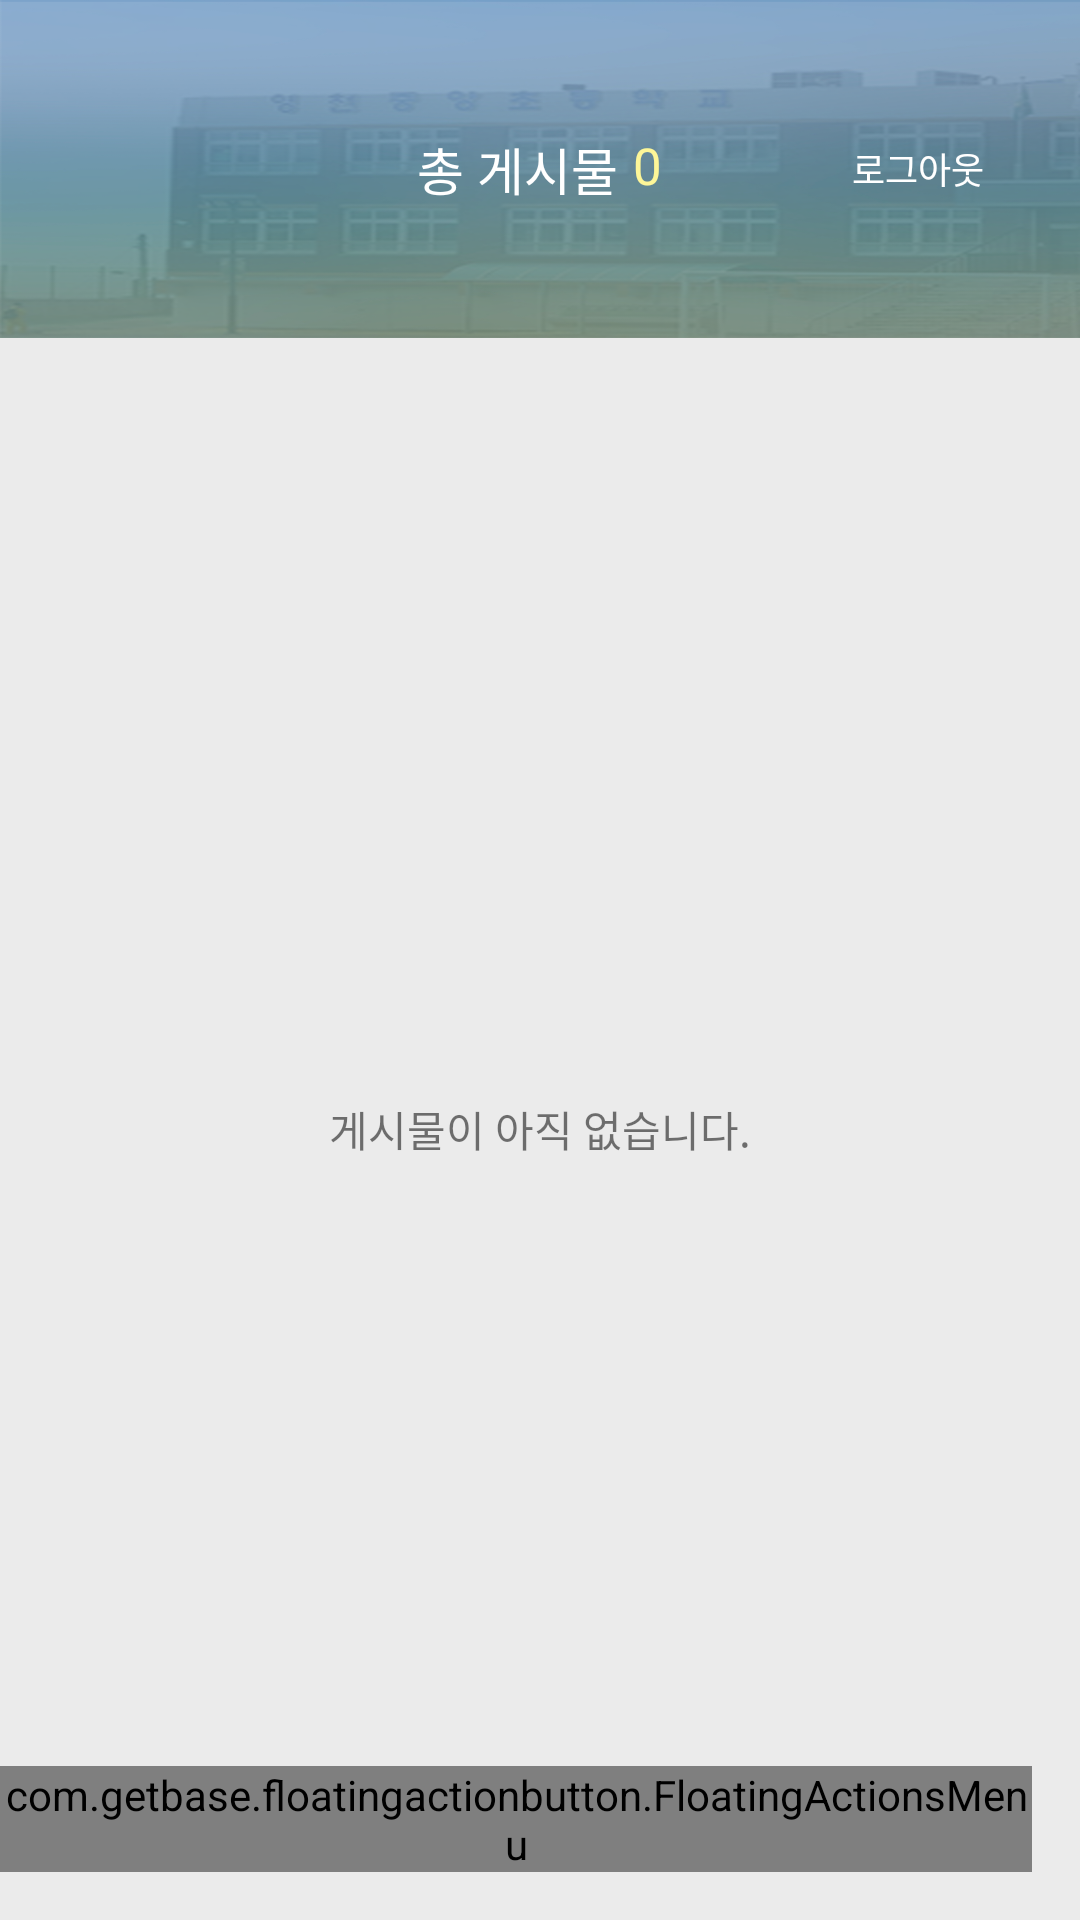

Produce the Android XML layout that renders to this screen, including the resource entries it uses.
<!-- AndroidManifest.xml: application theme AppTheme -->
<!-- res/layout/activity_main.xml -->
<?xml version="1.0" encoding="utf-8"?>
<LinearLayout xmlns:android="http://schemas.android.com/apk/res/android"
    xmlns:fab="http://schemas.android.com/apk/res-auto"
    xmlns:tools="http://schemas.android.com/tools"
    android:layout_width="match_parent"
    android:layout_height="match_parent"
    android:orientation="vertical"
    tools:context=".view.activity.ActivityMain">

    <RelativeLayout
        android:layout_width="match_parent"
        android:layout_height="0dp"
        android:layout_weight="1.5"
        android:background="@drawable/bg_main_title">

        <LinearLayout
            android:layout_width="match_parent"
            android:layout_height="match_parent"
            android:orientation="vertical">
            <RelativeLayout
                android:layout_width="match_parent"
                android:layout_height="0dp"
                android:layout_weight="1">
                <Button
                    android:layout_marginRight="10dp"
                    android:id="@+id/main_logout"
                    android:layout_width="wrap_content"
                    android:layout_height="wrap_content"
                    android:text="로그아웃"
                    android:layout_alignParentRight="true"
                    android:layout_centerVertical="true"
                    android:textColor="@color/WHITE"
                    android:textSize="12dp"
                    android:background="@color/TRANSPARENT"/>

                <RelativeLayout
                    android:layout_width="wrap_content"
                    android:layout_height="wrap_content"
                    android:layout_centerInParent="true">
                    <TextView
                        android:id="@+id/main_sub_title"
                        android:layout_width="wrap_content"
                        android:layout_height="wrap_content"
                        android:textColor="@color/WHITE"
                        android:textSize="@dimen/main_title_sub_title_size"
                        android:text="총 게시물"/>
                    <TextView
                        android:id="@+id/main_total_count_feed"
                        android:layout_width="wrap_content"
                        android:layout_height="wrap_content"
                        android:textSize="@dimen/main_title_sub_title_size"
                        android:textColor="@color/FEED_COUNT"
                        android:layout_marginLeft="5dp"
                        android:layout_toRightOf="@+id/main_sub_title"
                        android:text="0"/>
                </RelativeLayout>

            </RelativeLayout>
        </LinearLayout>
    </RelativeLayout>

    <RelativeLayout
        android:layout_width="match_parent"
        android:layout_height="0dp"
        android:layout_weight="7"
        android:background="@color/BG_BASE">

        <RelativeLayout
            android:id="@+id/main_feed_no_report"
            android:layout_width="match_parent"
            android:layout_height="match_parent">
            <TextView
                android:layout_width="wrap_content"
                android:layout_height="wrap_content"
                android:layout_centerInParent="true"
                android:text="게시물이 아직 없습니다."/>
        </RelativeLayout>

        <android.support.v7.widget.RecyclerView
            android:id="@+id/main_feed_container"
            android:layout_width="match_parent"
            android:layout_height="match_parent"
            android:paddingTop="@dimen/feed_upper_padding"
            android:paddingBottom="@dimen/feed_upper_padding"></android.support.v7.widget.RecyclerView>


        <RelativeLayout
            android:id="@+id/fab_expand_transparent"
            android:layout_width="match_parent"
            android:layout_height="match_parent"
            android:visibility="gone"
            android:background="@color/BLACK_TRANSPARENT">
        </RelativeLayout>

        <com.getbase.floatingactionbutton.FloatingActionsMenu
            android:id="@+id/fab_container"
            android:layout_width="wrap_content"
            android:layout_height="wrap_content"
            android:layout_alignParentBottom="true"
            android:layout_alignParentRight="true"
            android:layout_alignParentEnd="true"
            fab:fab_addButtonColorNormal="#75A0CE"
            fab:fab_addButtonColorPressed="#75A0CE"
            fab:fab_addButtonPlusIconColor="@color/WHITE"
            fab:fab_labelStyle="@style/menu_labels_style"
            android:layout_marginBottom="16dp"
            android:layout_marginRight="16dp"
            android:layout_marginEnd="16dp">

            <com.getbase.floatingactionbutton.FloatingActionButton
                android:id="@+id/fab_add_report"
                android:layout_width="wrap_content"
                android:layout_height="wrap_content"
                fab:fab_colorNormal="#75A0CE"
                fab:fab_colorPressed="#75A0CE"
                fab:fab_title="사진 찍기"
                fab:fab_icon="@drawable/ic_add_report"/>

            <com.getbase.floatingactionbutton.FloatingActionButton
                android:id="@+id/fab_add_feed"
                android:layout_width="wrap_content"
                android:layout_height="wrap_content"
                fab:fab_colorNormal="#75A0CE"
                fab:fab_colorPressed="#75A0CE"
                fab:fab_title="앨범 추가"
                fab:fab_icon="@drawable/ic_add_feed" />

        </com.getbase.floatingactionbutton.FloatingActionsMenu>
    </RelativeLayout>
</LinearLayout>
<!-- resources referenced by this layout -->
<resources>
  <color name="BG_BASE">#EBEBEB</color>
  <color name="BLACK_TRANSPARENT">#66000000</color>
  <color name="FEED_COUNT">#FDF698</color>
  <color name="TRANSPARENT">#00000000</color>
  <color name="WHITE">#FFF</color>
  <dimen name="feed_upper_padding">5dp</dimen>
  <dimen name="main_title_sub_title_size">17dp</dimen>
  <!-- drawable bg_main_title: png bitmap (drawable, 195765 bytes) -->
  <!-- drawable ic_add_feed: png bitmap (drawable, 2894 bytes) -->
  <style name="menu_labels_style">
          <item name="android:background">@drawable/fab_label_background</item>
          <item name="android:textColor">@color/WHITE</item>
      </style>
  <style name="AppTheme" parent="Theme.AppCompat.Light.DarkActionBar">
          
          <item name="colorPrimary">@color/colorPrimary</item>
          <item name="colorPrimaryDark">@color/colorPrimaryDark</item>
          <item name="colorAccent">@color/colorAccent</item>
      </style>
  <color name="colorPrimary">#3F51B5</color>
  <color name="colorPrimaryDark">#0277BD</color>
  <color name="colorAccent">#0277BD</color>
</resources>
